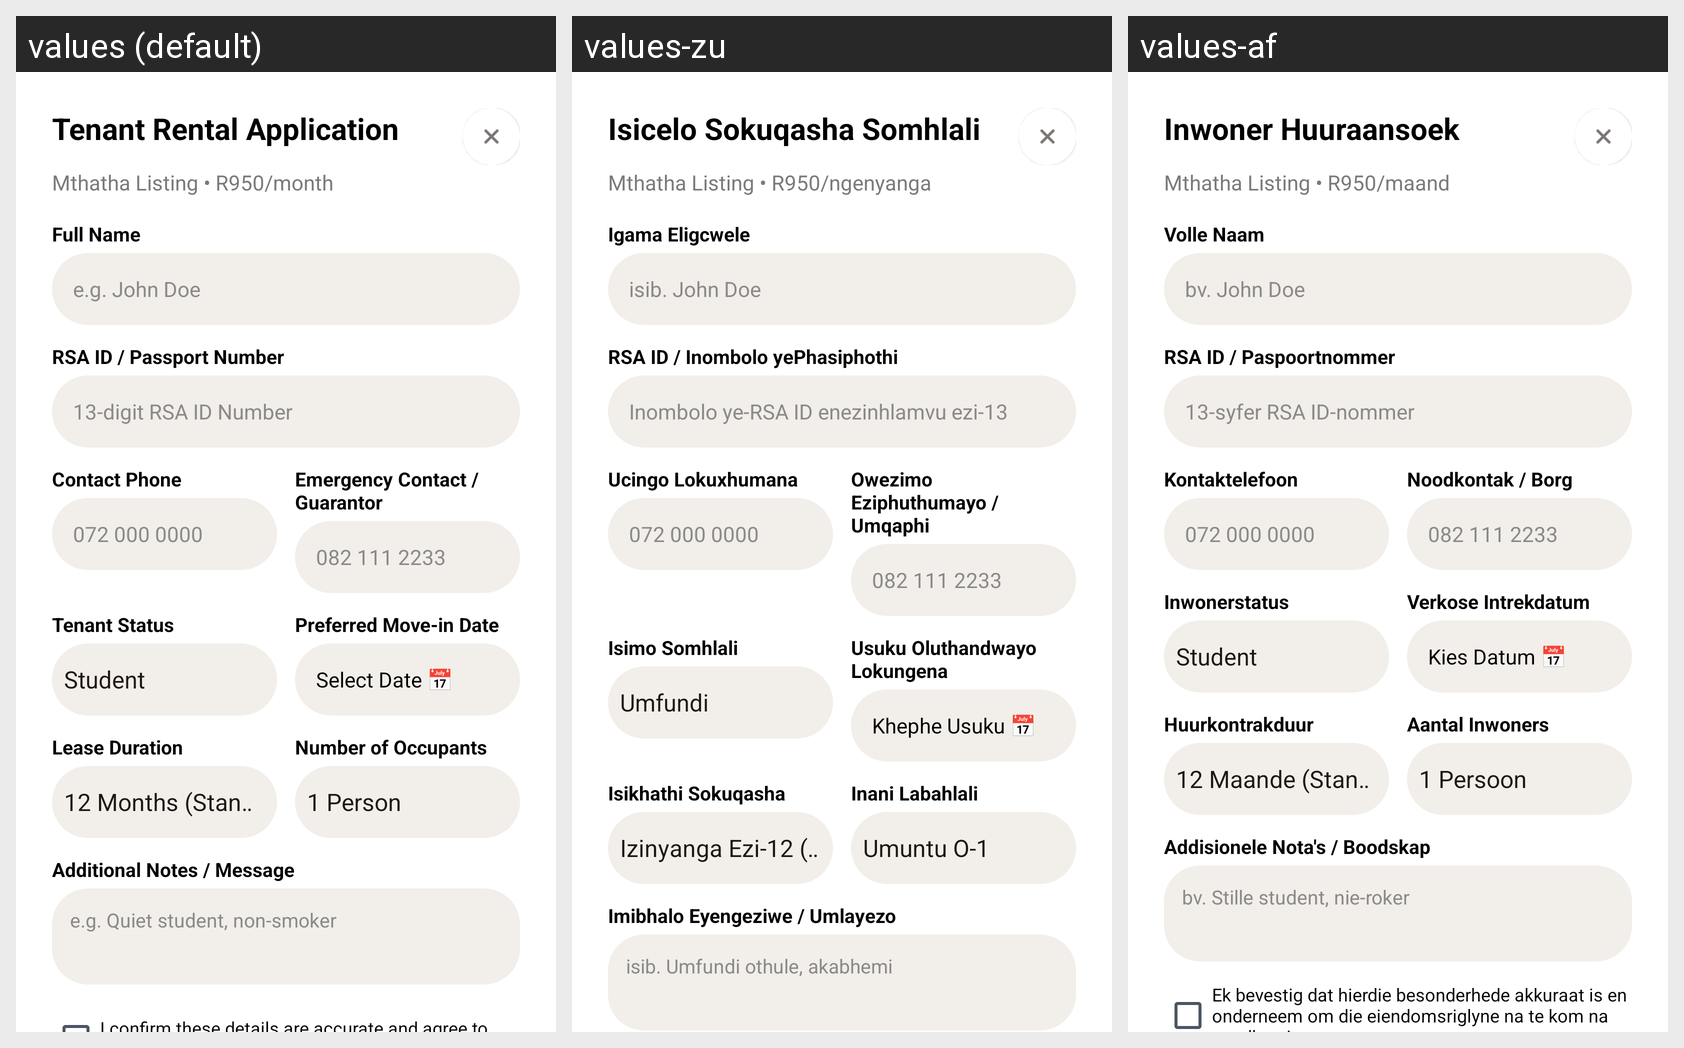

Translations of the strings shown on this Android screen, per locale in the grid:
Android screen res/layout/dialog_apply_rental.xml rendered under 3 locales, left to right: values (default), values-zu, values-af. Device: Nexus 5 (rendered at 1080×1920; each locale shown at half size, 540×960, under a caption strip naming it); theme Theme.IkhayaAccommodationSeekingApp.
Other locales in the repository, not shown: values-nso, values-st, values-xh.
Strings drawn on this screen, with the default value and each locale's value (text and hints the layout hard-codes, and strings that could not be matched under every locale, appear in the picture but are not listed):

apply_title
  values: Tenant Rental Application
  values-zu: Isicelo Sokuqasha Somhlali
  values-af: Inwoner Huuraansoek

placeholder_rental_summary
  values: Mthatha Listing • R950/month
  values-zu: Mthatha Listing • R950/ngenyanga
  values-af: Mthatha Listing • R950/maand

label_full_name
  values: Full Name
  values-zu: Igama Eligcwele
  values-af: Volle Naam

hint_full_name_example
  values: e.g. John Doe
  values-zu: isib. John Doe
  values-af: bv. John Doe

label_id_number
  values: RSA ID / Passport Number
  values-zu: RSA ID / Inombolo yePhasiphothi
  values-af: RSA ID / Paspoortnommer

hint_rsa_id
  values: 13-digit RSA ID Number
  values-zu: Inombolo ye-RSA ID enezinhlamvu ezi-13
  values-af: 13-syfer RSA ID-nommer

label_contact_phone
  values: Contact Phone
  values-zu: Ucingo Lokuxhumana
  values-af: Kontaktelefoon

hint_phone_example_1
  values: 072 000 0000
  values-zu: 072 000 0000
  values-af: 072 000 0000

label_emergency_contact
  values: Emergency Contact / Guarantor
  values-zu: Owezimo Eziphuthumayo / Umqaphi
  values-af: Noodkontak / Borg

hint_phone_example_2
  values: 082 111 2233
  values-zu: 082 111 2233
  values-af: 082 111 2233

label_occupation_status
  values: Tenant Status
  values-zu: Isimo Somhlali
  values-af: Inwonerstatus

label_move_in_date
  values: Preferred Move-in Date
  values-zu: Usuku Oluthandwayo Lokungena
  values-af: Verkose Intrekdatum

btn_select_date
  values: Select Date 📅
  values-zu: Khephe Usuku 📅
  values-af: Kies Datum 📅

label_lease_duration
  values: Lease Duration
  values-zu: Isikhathi Sokuqasha
  values-af: Huurkontrakduur

label_occupants
  values: Number of Occupants
  values-zu: Inani Labahlali
  values-af: Aantal Inwoners

label_special_notes
  values: Additional Notes / Message
  values-zu: Imibhalo Eyengeziwe / Umlayezo
  values-af: Addisionele Nota's / Boodskap

hint_notes_example
  values: e.g. Quiet student, non-smoker
  values-zu: isib. Umfundi othule, akabhemi
  values-af: bv. Stille student, nie-roker
